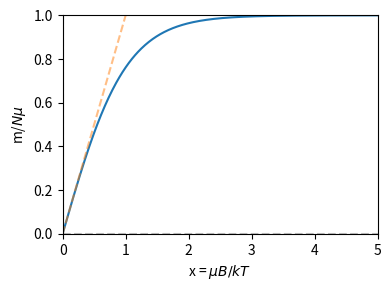

Generate this figure with matplotlib: (Note: this script raises an exception after producing the figure.)
import numpy as np
import matplotlib.pyplot as plt

x = np.arange(0,5,0.01)
m = np.tanh(x)

plt.figure(figsize=[4,3],dpi=150)
plt.plot(x,m)
plt.plot(x,x,'--',alpha=0.5)
plt.ylabel(r"m/$N\mu$")
plt.xlabel("x = $\mu B/ k T$")
plt.axvline(0,linestyle='--',color='grey',alpha=0.5)
plt.axhline(0,linestyle='--',color='grey',alpha=0.5)
plt.xlim(0,5)
plt.ylim(0,1)
plt.tight_layout()
plt.savefig("../Figures/x_versus_m.png")
plt.show()
